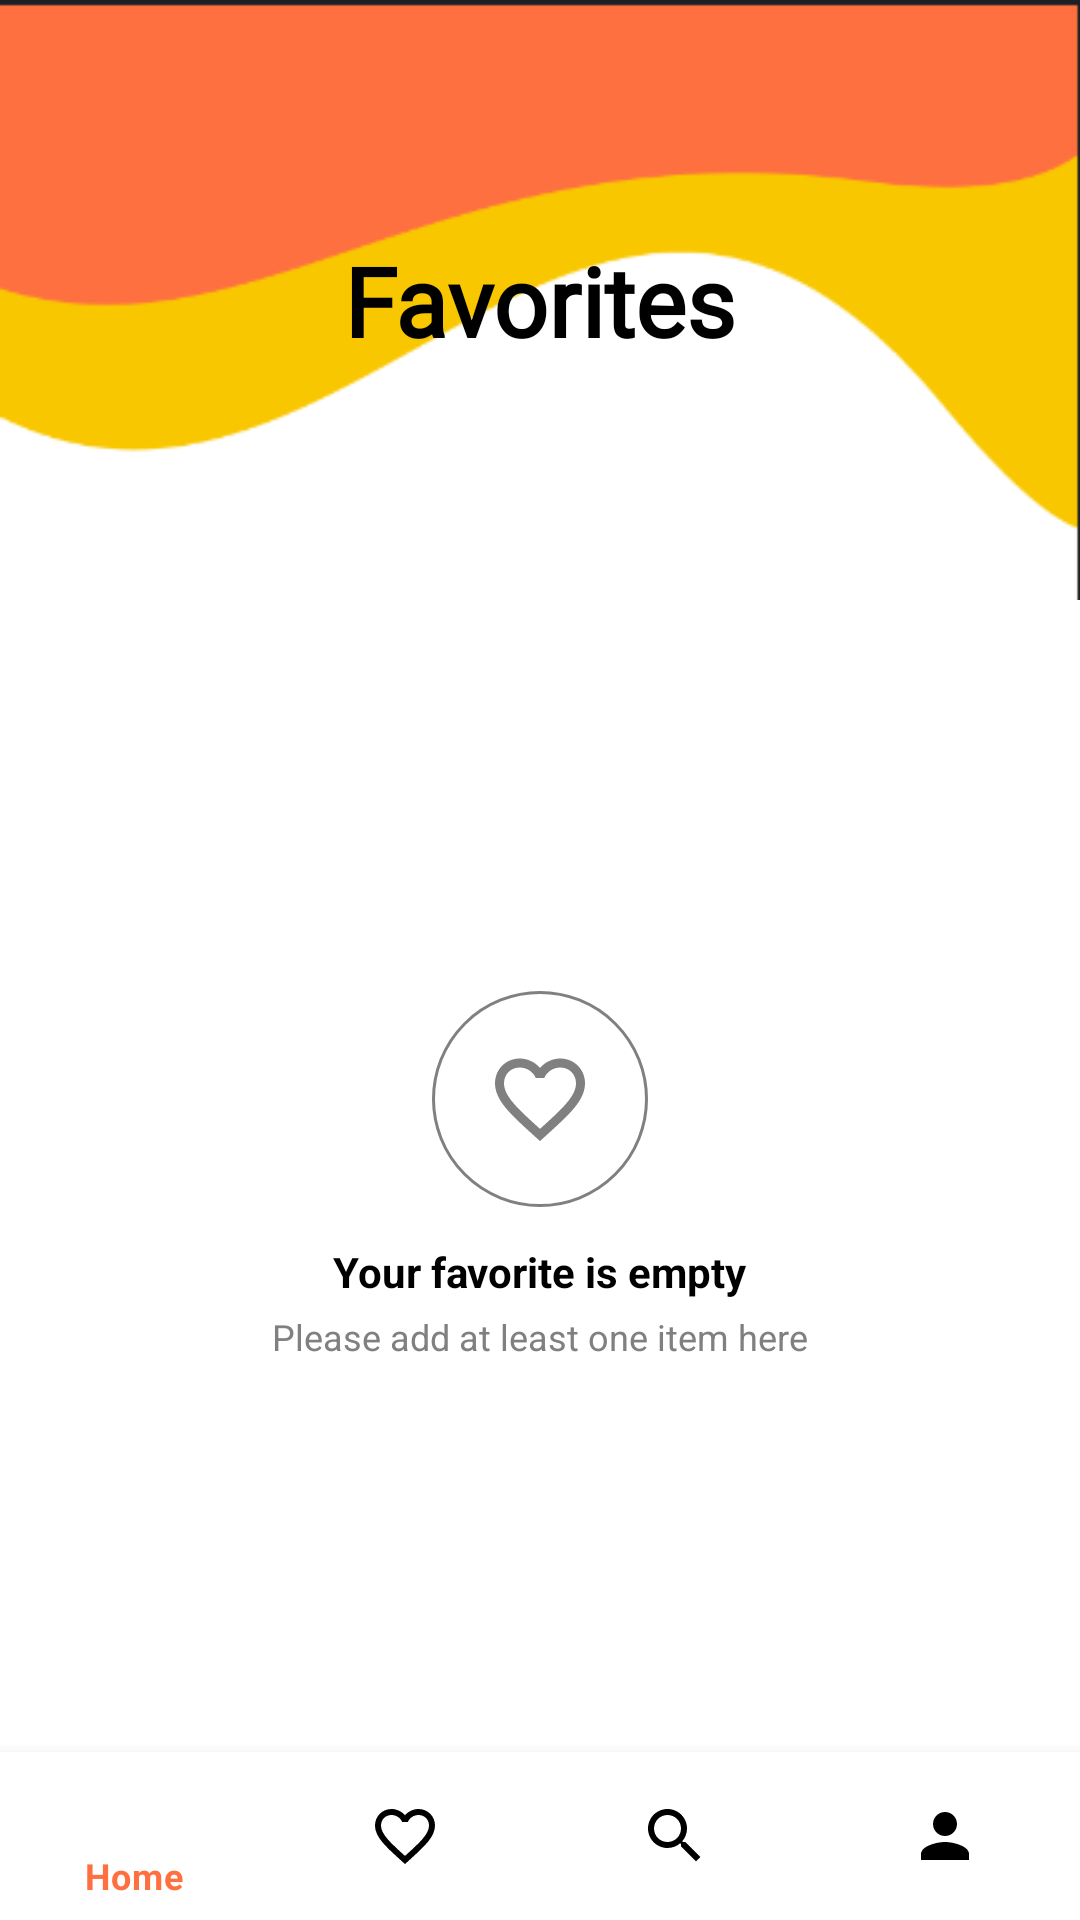

Android layout source for this screen:
<!-- AndroidManifest.xml: application theme Theme.CocktailDB -->
<!-- res/layout/activity_favorite.xml -->
<?xml version="1.0" encoding="utf-8"?>
<androidx.constraintlayout.widget.ConstraintLayout xmlns:android="http://schemas.android.com/apk/res/android"
    xmlns:app="http://schemas.android.com/apk/res-auto"
    xmlns:tools="http://schemas.android.com/tools"
    android:layout_width="match_parent"
    android:layout_height="match_parent"
    android:background="@color/white"
    tools:context=".screen.favorite.FavoriteActivity">

    
    <androidx.constraintlayout.widget.ConstraintLayout
        android:id="@+id/header_section"
        android:layout_width="match_parent"
        android:layout_height="@dimen/dp_200"
        android:background="@drawable/header_background_img"
        app:layout_constraintTop_toTopOf="parent">

        
        <TextView
            android:id="@+id/tv_title"
            android:layout_width="wrap_content"
            android:layout_height="wrap_content"
            android:text="@string/title_favorites"
            android:textColor="@color/black"
            android:textSize="@dimen/sp_32"
            android:textStyle="bold"
            android:fontFamily="@font/aclonica"
            app:layout_constraintBottom_toBottomOf="parent"
            app:layout_constraintEnd_toEndOf="parent"
            app:layout_constraintStart_toStartOf="parent"
            app:layout_constraintTop_toTopOf="parent" />

    </androidx.constraintlayout.widget.ConstraintLayout>

    
    <LinearLayout
        android:id="@+id/emptyState"
        android:layout_width="wrap_content"
        android:layout_height="wrap_content"
        android:orientation="vertical"
        android:gravity="center"
        app:layout_constraintTop_toBottomOf="@id/header_section"
        app:layout_constraintBottom_toTopOf="@id/bottom_navigation"
        app:layout_constraintStart_toStartOf="parent"
        app:layout_constraintEnd_toEndOf="parent">

        <FrameLayout
            android:layout_width="@dimen/empty_icon_container_size"
            android:layout_height="@dimen/empty_icon_container_size"
            android:background="@drawable/circle_background">

            <ImageView
                android:layout_width="@dimen/empty_icon_size"
                android:layout_height="@dimen/empty_icon_size"
                android:layout_gravity="center"
                android:src="@drawable/ic_favorite_border_black_24dp"
                android:tint="@color/gray" />
        </FrameLayout>

        <TextView
            android:layout_width="wrap_content"
            android:layout_height="wrap_content"
            android:layout_marginTop="@dimen/text_margin_top_medium"
            android:text="@string/favorite_empty_title"
            android:textColor="@color/black"
            android:textStyle="bold"
            android:textSize="@dimen/sp_14" />

        <TextView
            android:layout_width="wrap_content"
            android:layout_height="wrap_content"
            android:layout_marginTop="@dimen/text_margin_top_small"
            android:text="@string/favorite_empty_subtitle"
            android:textColor="@color/gray"
            android:textSize="@dimen/sp_12" />
    </LinearLayout>

    
    <androidx.recyclerview.widget.RecyclerView
        android:id="@+id/rv_favorites"
        android:layout_width="match_parent"
        android:layout_height="0dp"
        android:padding="@dimen/activity_horizontal_margin"
        android:clipToPadding="false"
        android:visibility="gone"
        app:layout_constraintTop_toBottomOf="@id/header_section"
        app:layout_constraintBottom_toTopOf="@id/bottom_navigation"
        tools:listitem="@layout/item_favorite_cocktail" />

    
    <com.google.android.material.bottomnavigation.BottomNavigationView
        android:id="@+id/bottom_navigation"
        android:layout_width="match_parent"
        android:layout_height="wrap_content"
        android:background="@color/white"
        app:itemIconTint="@color/bottom_nav_color"
        app:itemTextColor="@color/bottom_nav_color"
        app:layout_constraintBottom_toBottomOf="parent"
        app:menu="@menu/bottom_nav_menu" />

</androidx.constraintlayout.widget.ConstraintLayout>
<!-- res/layout/item_favorite_cocktail.xml (included above) -->
<?xml version="1.0" encoding="utf-8"?>
<androidx.cardview.widget.CardView xmlns:android="http://schemas.android.com/apk/res/android"
    xmlns:app="http://schemas.android.com/apk/res-auto"
    android:layout_width="match_parent"
    android:layout_height="wrap_content"
    android:layout_margin="@dimen/card_margin"
    app:cardCornerRadius="@dimen/card_corner_radius"
    app:cardElevation="@dimen/card_elevation">

    <androidx.constraintlayout.widget.ConstraintLayout
        android:layout_width="match_parent"
        android:layout_height="wrap_content"
        android:padding="@dimen/content_padding">

        <TextView
            android:id="@+id/tv_name"
            android:layout_width="0dp"
            android:layout_height="wrap_content"
            android:textColor="@color/black"
            android:textStyle="bold"
            android:textSize="@dimen/sp_14"
            app:layout_constraintStart_toStartOf="parent"
            app:layout_constraintEnd_toStartOf="@+id/iv_thumb"
            app:layout_constraintTop_toTopOf="parent"
            android:text="@string/cocktail_name_placeholder"/>

        <TextView
            android:id="@+id/tv_desc"
            android:layout_width="0dp"
            android:layout_height="wrap_content"
            android:layout_marginTop="@dimen/text_margin_top_small"
            android:textColor="@color/gray"
            android:textSize="@dimen/sp_12"
            app:layout_constraintStart_toStartOf="parent"
            app:layout_constraintEnd_toStartOf="@id/iv_thumb"
            app:layout_constraintTop_toBottomOf="@id/tv_name"
            android:text="@string/ingredient_list_placeholder"/>

        <ImageView
            android:id="@+id/iv_thumb"
            android:layout_width="@dimen/favorite_thumb_size"
            android:layout_height="@dimen/favorite_thumb_size"
            android:layout_marginStart="@dimen/icon_margin"
            android:background="@drawable/category_background"
            android:scaleType="centerCrop"
            app:layout_constraintEnd_toEndOf="parent"
            app:layout_constraintTop_toTopOf="parent"
            app:layout_constraintBottom_toBottomOf="parent"
            android:src="@drawable/placeholder"/>

    </androidx.constraintlayout.widget.ConstraintLayout>

</androidx.cardview.widget.CardView>
<!-- resources referenced by this layout -->
<resources>
  <color name="black">#000000</color>
  <color name="gray">#808080</color>
  <color name="white">#FFFFFF</color>
  <dimen name="activity_horizontal_margin">16dp</dimen>
  <dimen name="card_corner_radius">12dp</dimen>
  <dimen name="card_elevation">4dp</dimen>
  <dimen name="card_margin">8dp</dimen>
  <dimen name="content_padding">12dp</dimen>
  <dimen name="dp_200">200dp</dimen>
  <dimen name="empty_icon_container_size">72dp</dimen>
  <dimen name="empty_icon_size">36dp</dimen>
  <dimen name="favorite_thumb_size">56dp</dimen>
  <dimen name="icon_margin">8dp</dimen>
  <dimen name="sp_12">12sp</dimen>
  <dimen name="sp_14">14sp</dimen>
  <dimen name="sp_32">32sp</dimen>
  <dimen name="text_margin_top_medium">12dp</dimen>
  <dimen name="text_margin_top_small">4dp</dimen>
  <!-- drawable category_background (drawable) -->
  <?xml version="1.0" encoding="utf-8"?>
  <shape xmlns:android="http://schemas.android.com/apk/res/android"
      android:shape="oval">
      <solid android:color="@color/white" />
      <stroke
          android:width="1dp"
          android:color="@color/black" />
  </shape>
  <!-- drawable circle_background (drawable) -->
  <?xml version="1.0" encoding="utf-8"?>
  <shape xmlns:android="http://schemas.android.com/apk/res/android"
      android:shape="oval">
      <solid android:color="#FFFFFF" />
      <stroke
          android:width="1dp"
          android:color="@color/gray" />
  </shape>
  <!-- drawable header_background_img: png bitmap (drawable, 5573 bytes) -->
  <!-- drawable ic_favorite_border_black_24dp (drawable) -->
  <vector xmlns:android="http://schemas.android.com/apk/res/android"
      android:width="24dp"
      android:height="24dp"
      android:viewportWidth="24"
      android:viewportHeight="24"
      android:tint="?attr/colorOnSurface">
    <path
        android:fillColor="@android:color/white"
        android:pathData="M16.5,3c-1.74,0 -3.41,0.81 -4.5,2.09C10.91,3.81 9.24,3 7.5,3 4.42,3 2,5.42 2,8.5c0,3.78 3.4,6.86 8.55,11.54L12,21.35l1.45,-1.32C18.6,15.36 22,12.28 22,8.5 22,5.42 19.58,3 16.5,3zM12.1,18.55l-0.1,0.1 -0.1,-0.1C7.14,14.24 4,11.39 4,8.5 4,6.5 5.5,5 7.5,5c1.54,0 3.04,0.99 3.57,2.36h1.87C13.46,5.99 14.96,5 16.5,5c2,0 3.5,1.5 3.5,3.5 0,2.89 -3.14,5.74 -7.9,10.05z"/>
  </vector>
  <string name="cocktail_name_placeholder">Cocktail name</string>
  <string name="favorite_empty_subtitle">Please add at least one item here</string>
  <string name="favorite_empty_title">Your favorite is empty</string>
  <string name="ingredient_list_placeholder">1/2 oz contour\n1/2 oz contour\n1/2 oz contour</string>
  <string name="title_favorites">Favorites</string>
  <style name="Theme.CocktailDB" parent="Theme.MaterialComponents.DayNight.NoActionBar">
          <item name="android:forceDarkAllowed">false</item>
          <item name="android:statusBarColor">@color/colorPrimary</item>
          
          <item name="colorPrimary">@color/colorPrimary</item>
          <item name="colorPrimaryVariant">@color/colorPrimary</item>
          <item name="colorOnPrimary">@color/white</item>
          
          <item name="colorSecondary">@color/colorSecondaryPrimary</item>
          <item name="colorSecondaryVariant">@color/colorSecondaryPrimary</item>
          <item name="colorOnSecondary">@color/black</item>
      </style>
  <color name="colorPrimary">#FE7040</color>
  <color name="colorSecondaryPrimary">@color/white</color>
</resources>
